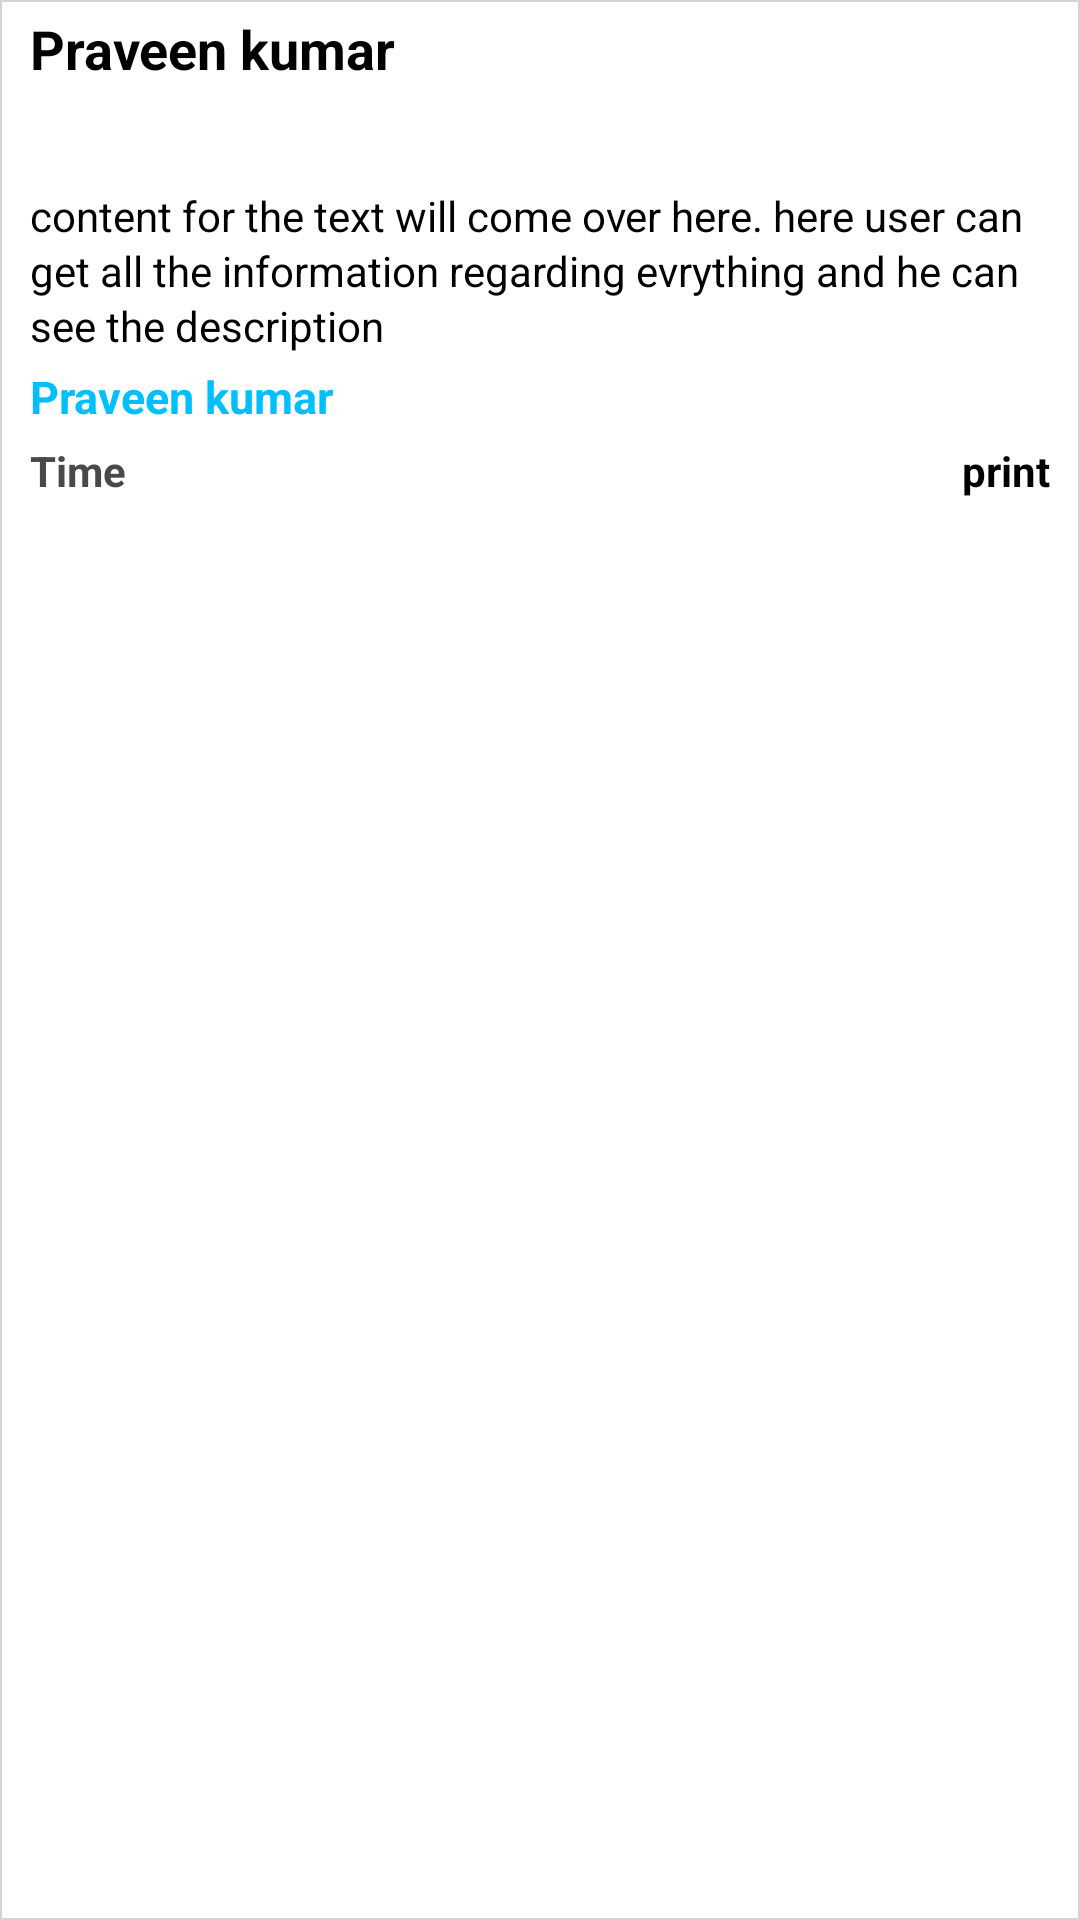

Layout XML and referenced resources for this Android screen:
<!-- AndroidManifest.xml: application theme Theme.Worcul -->
<!-- res/layout/article_list_item.xml -->
<?xml version="1.0" encoding="utf-8"?>
<androidx.constraintlayout.widget.ConstraintLayout xmlns:android="http://schemas.android.com/apk/res/android"
    xmlns:app="http://schemas.android.com/apk/res-auto"
    xmlns:tools="http://schemas.android.com/tools"
    android:id="@+id/worcul_card"
    android:layout_width="match_parent"
    android:layout_height="wrap_content"
    android:background="@drawable/block_lines">

    <androidx.appcompat.widget.LinearLayoutCompat
        android:id="@+id/LinearLayout_1"
        android:layout_width="match_parent"
        android:layout_height="match_parent"
        app:layout_constraintBottom_toBottomOf="parent"
        app:layout_constraintEnd_toEndOf="parent"
        app:layout_constraintStart_toStartOf="parent"
        app:layout_constraintTop_toTopOf="parent">


        <androidx.constraintlayout.widget.ConstraintLayout
            android:layout_width="match_parent"
            android:layout_height="wrap_content">


            <TextView
                android:id="@+id/name"
                android:layout_width="match_parent"
                android:layout_height="wrap_content"
                android:layout_marginLeft="10dp"
                android:layout_marginTop="4dp"
                android:layout_marginRight="10dp"
                android:layout_marginBottom="4dp"
                android:gravity="left"
                android:lineSpacingExtra="2dp"
                android:text="Praveen kumar"
                android:textColor="@color/black"
                android:textSize="18dp"
                android:textStyle="bold"
                app:layout_constraintBottom_toBottomOf="parent"
                app:layout_constraintEnd_toEndOf="parent"
                app:layout_constraintHorizontal_bias="0.015"
                app:layout_constraintStart_toStartOf="parent"
                app:layout_constraintTop_toTopOf="parent"
                app:layout_constraintVertical_bias="0.0" />

            <ImageButton
                android:id="@+id/shareButton"
                android:layout_width="wrap_content"
                android:layout_height="wrap_content"
                android:background="@null"
                app:layout_constraintBottom_toBottomOf="@+id/name"
                app:layout_constraintEnd_toEndOf="@+id/name"
                app:layout_constraintHorizontal_bias="0.98"
                app:layout_constraintStart_toStartOf="@+id/name"
                app:layout_constraintTop_toTopOf="@+id/name"
                app:layout_constraintVertical_bias="0.0"
                app:srcCompat="@drawable/ic_baseline_share_24" />

            <androidx.constraintlayout.widget.ConstraintLayout
                android:id="@+id/constraintLayout5"
                android:layout_width="match_parent"
                android:layout_height="wrap_content"
                android:layout_marginLeft="10dp"
                android:layout_marginTop="14dp"
                android:layout_marginRight="10dp"
                android:layout_marginBottom="14dp"
                app:layout_constraintBottom_toBottomOf="parent"
                app:layout_constraintEnd_toEndOf="@+id/profile"
                app:layout_constraintHorizontal_bias="0.076"
                app:layout_constraintStart_toStartOf="@+id/profile"
                app:layout_constraintTop_toBottomOf="@+id/profile"
                app:layout_constraintVertical_bias="0.0">

                <TextView
                    android:id="@+id/text"
                    android:layout_width="match_parent"
                    android:layout_height="wrap_content"
                    android:layout_marginTop="10dp"
                    android:layout_marginBottom="10dp"
                    android:lineSpacingExtra="2dp"
                    android:text="content for the text will come over here. here user can get all the information regarding evrything and he can see the description"
                    android:textColor="@color/black"
                    android:textSize="14dp"
                    app:layout_constraintBottom_toBottomOf="parent"
                    app:layout_constraintEnd_toEndOf="parent"
                    app:layout_constraintHorizontal_bias="1.0"
                    app:layout_constraintStart_toStartOf="parent"
                    app:layout_constraintTop_toTopOf="parent"
                    app:layout_constraintVertical_bias="0.0" />

                <TextView
                    android:id="@+id/url"
                    android:layout_width="match_parent"
                    android:layout_height="wrap_content"
                    android:layout_marginTop="4dp"
                    android:layout_marginBottom="10dp"
                    android:gravity="left"
                    android:lineSpacingExtra="2dp"
                    android:text="Praveen kumar"
                    android:textColor="@color/DeepSkyBlue"
                    android:textSize="15dp"
                    android:textStyle="bold"
                    app:layout_constraintBottom_toBottomOf="parent"
                    app:layout_constraintEnd_toEndOf="parent"
                    app:layout_constraintHorizontal_bias="0.0"
                    app:layout_constraintStart_toStartOf="parent"
                    app:layout_constraintTop_toBottomOf="@+id/text"
                    app:layout_constraintVertical_bias="0.0" />

                <TextView
                    android:id="@+id/timeText"
                    android:layout_width="150dp"
                    android:layout_height="wrap_content"
                    android:layout_marginTop="5dp"
                    android:gravity="center_vertical|left"
                    android:text="Time"
                    android:textColor="#4A4949"
                    android:textSize="14dp"
                    android:textStyle="bold"
                    app:layout_constraintBottom_toBottomOf="parent"
                    app:layout_constraintEnd_toEndOf="parent"
                    app:layout_constraintHorizontal_bias="0.0"
                    app:layout_constraintStart_toStartOf="parent"
                    app:layout_constraintTop_toBottomOf="@+id/url"
                    app:layout_constraintVertical_bias="0.0" />

                <TextView
                    android:id="@+id/print"
                    android:layout_width="180dp"
                    android:layout_height="wrap_content"
                    android:gravity="center_vertical|right"
                    android:text="print"
                    android:textColor="@color/black"
                    android:layout_marginTop="5dp"
                    android:textSize="14dp"
                    android:textStyle="bold"
                    app:layout_constraintBottom_toBottomOf="parent"
                    app:layout_constraintEnd_toEndOf="parent"
                    app:layout_constraintHorizontal_bias="1.0"
                    app:layout_constraintStart_toStartOf="parent"
                    app:layout_constraintTop_toBottomOf="@+id/url"
                    app:layout_constraintVertical_bias="0.0" />

            </androidx.constraintlayout.widget.ConstraintLayout>

            <ImageView
                android:id="@+id/profile"
                android:layout_width="match_parent"
                android:layout_height="wrap_content"
                android:layout_marginLeft="10dp"
                android:layout_marginTop="10dp"
                android:layout_marginRight="10dp"
                android:layout_marginBottom="10dp"
                app:layout_constraintBottom_toBottomOf="parent"
                app:layout_constraintEnd_toEndOf="parent"
                app:layout_constraintStart_toStartOf="parent"
                app:layout_constraintTop_toBottomOf="@+id/name"
                app:layout_constraintVertical_bias="0.0"
                tools:srcCompat="@tools:sample/avatars" />

        </androidx.constraintlayout.widget.ConstraintLayout>

    </androidx.appcompat.widget.LinearLayoutCompat>

</androidx.constraintlayout.widget.ConstraintLayout>
<!-- resources referenced by this layout -->
<resources>
  <color name="DeepSkyBlue">#00BFFF</color>
  <color name="black">#FF000000</color>
  <!-- drawable block_lines (drawable) -->
  <?xml version="1.0" encoding="utf-8"?>
  <shape xmlns:android="http://schemas.android.com/apk/res/android"
      android:shape="rectangle">
  
      <solid android:color="@color/White" />
      <stroke android:width="0.5dp" android:color="@color/LightGrey" />
  </shape>
  <style name="Theme.Worcul" parent="Theme.MaterialComponents.DayNight.NoActionBar">
          
          <item name="colorPrimary">@color/DeepSkyBlue</item>
          <item name="colorPrimaryVariant">@color/DeepSkyBlue</item>
          <item name="colorOnPrimary">@color/white</item>
          
          <item name="colorSecondary">@color/teal_200</item>
          <item name="colorSecondaryVariant">@color/teal_700</item>
          <item name="colorOnSecondary">@color/black</item>
          
          <item name="android:statusBarColor" tools:targetApi="l">?attr/colorPrimaryVariant</item>
          
      </style>
  <color name="White">#FFFFFF</color>
  <color name="LightGrey">#D3D3D3</color>
  <color name="white">#FFFFFFFF</color>
  <color name="teal_200">#FF03DAC5</color>
  <color name="teal_700">#FF018786</color>
</resources>
